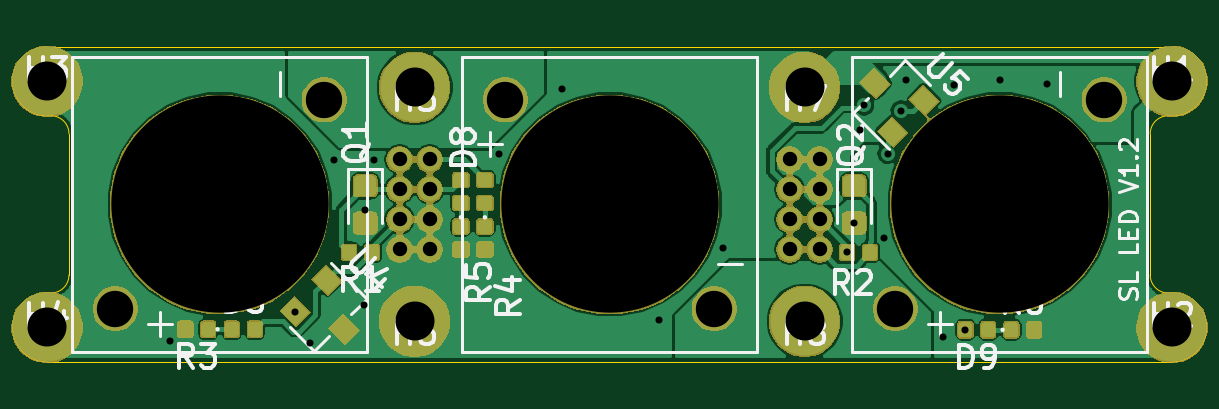
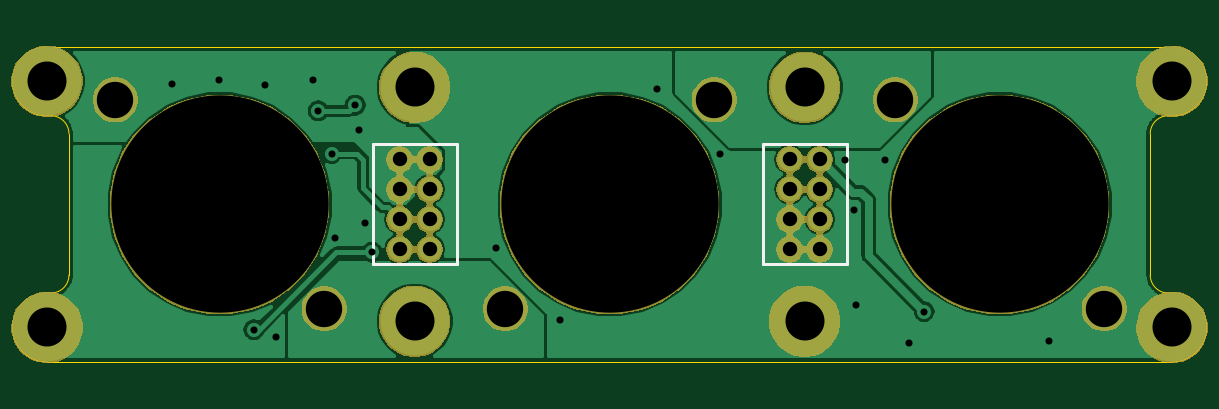
Circuit board: 10 layer files. Board 47.6 x 13.3 mm.
- bottom_copper: SkateLightLEDBoard-B_Cu.gbr (50940 bytes)
- bottom_mask: SkateLightLEDBoard-B_Mask.gbr (39084 bytes)
- paste: SkateLightLEDBoard-B_Paste.gbr (514 bytes)
- bottom_silk: SkateLightLEDBoard-B_SilkS.gbr (917 bytes)
- outline: SkateLightLEDBoard-Edge_Cuts.gbr (1380 bytes)
- top_copper: SkateLightLEDBoard-F_Cu.gbr (112257 bytes)
- top_mask: SkateLightLEDBoard-F_Mask.gbr (63198 bytes)
- paste: SkateLightLEDBoard-F_Paste.gbr (43002 bytes)
- top_silk: SkateLightLEDBoard-F_SilkS.gbr (18548 bytes)
- drill: SkateLightLEDBoard.drl (1035 bytes)

=== bottom_copper: SkateLightLEDBoard-B_Cu.gbr (50940 bytes, source omitted) ===
=== bottom_mask: SkateLightLEDBoard-B_Mask.gbr (39084 bytes, source omitted) ===
=== paste: SkateLightLEDBoard-B_Paste.gbr ===
G04 #@! TF.GenerationSoftware,KiCad,Pcbnew,(5.1.4)-1*
G04 #@! TF.CreationDate,2019-12-23T12:12:04-10:00*
G04 #@! TF.ProjectId,SkateLightLEDBoard,536b6174-654c-4696-9768-744c4544426f,rev?*
G04 #@! TF.SameCoordinates,Original*
G04 #@! TF.FileFunction,Paste,Bot*
G04 #@! TF.FilePolarity,Positive*
%FSLAX46Y46*%
G04 Gerber Fmt 4.6, Leading zero omitted, Abs format (unit mm)*
G04 Created by KiCad (PCBNEW (5.1.4)-1) date 2019-12-23 12:12:04*
%MOMM*%
%LPD*%
G04 APERTURE LIST*
G04 APERTURE END LIST*
M02*

=== bottom_silk: SkateLightLEDBoard-B_SilkS.gbr ===
G04 #@! TF.GenerationSoftware,KiCad,Pcbnew,(5.1.4)-1*
G04 #@! TF.CreationDate,2019-12-23T12:12:05-10:00*
G04 #@! TF.ProjectId,SkateLightLEDBoard,536b6174-654c-4696-9768-744c4544426f,rev?*
G04 #@! TF.SameCoordinates,Original*
G04 #@! TF.FileFunction,Legend,Bot*
G04 #@! TF.FilePolarity,Positive*
%FSLAX46Y46*%
G04 Gerber Fmt 4.6, Leading zero omitted, Abs format (unit mm)*
G04 Created by KiCad (PCBNEW (5.1.4)-1) date 2019-12-23 12:12:05*
%MOMM*%
%LPD*%
G04 APERTURE LIST*
%ADD10C,0.120000*%
G04 APERTURE END LIST*
D10*
X10033000Y-2540000D02*
X10033000Y2540000D01*
X6477000Y-2540000D02*
X10033000Y-2540000D01*
X6477000Y2540000D02*
X6477000Y-2540000D01*
X10033000Y2540000D02*
X6477000Y2540000D01*
X-6477000Y-2540000D02*
X-6477000Y2540000D01*
X-10033000Y-2540000D02*
X-6477000Y-2540000D01*
X-10033000Y2540000D02*
X-10033000Y-2540000D01*
X-6477000Y2540000D02*
X-10033000Y2540000D01*
M02*

=== outline: SkateLightLEDBoard-Edge_Cuts.gbr ===
G04 #@! TF.GenerationSoftware,KiCad,Pcbnew,(5.1.4)-1*
G04 #@! TF.CreationDate,2019-12-23T12:12:05-10:00*
G04 #@! TF.ProjectId,SkateLightLEDBoard,536b6174-654c-4696-9768-744c4544426f,rev?*
G04 #@! TF.SameCoordinates,Original*
G04 #@! TF.FileFunction,Profile,NP*
%FSLAX46Y46*%
G04 Gerber Fmt 4.6, Leading zero omitted, Abs format (unit mm)*
G04 Created by KiCad (PCBNEW (5.1.4)-1) date 2019-12-23 12:12:05*
%MOMM*%
%LPD*%
G04 APERTURE LIST*
%ADD10C,0.050800*%
G04 APERTURE END LIST*
D10*
X-23704478Y3750568D02*
G75*
G02X-22886924Y2990342I55554J-759972D01*
G01*
X-22886924Y2990596D02*
X-22886924Y0D01*
X23704478Y3750568D02*
G75*
G03X22886924Y2990342I-55554J-759972D01*
G01*
X22886924Y2990596D02*
X22886924Y0D01*
X23812987Y6667394D02*
G75*
G02X23705058Y3750564I-487J-1460394D01*
G01*
X-23812987Y6667394D02*
G75*
G03X-23705058Y3750564I487J-1460394D01*
G01*
X-23812500Y6667500D02*
X23812500Y6667500D01*
X-23704478Y-3750568D02*
G75*
G03X-22886924Y-2990342I55554J759972D01*
G01*
X-22886924Y-2990596D02*
X-22886924Y0D01*
X-23812987Y-6667394D02*
G75*
G02X-23705058Y-3750564I487J1460394D01*
G01*
X22886924Y-2990596D02*
X22886924Y0D01*
X23704478Y-3750568D02*
G75*
G02X22886924Y-2990342I-55554J759972D01*
G01*
X23812987Y-6667394D02*
G75*
G03X23705058Y-3750564I-487J1460394D01*
G01*
X23812500Y-6667500D02*
X-23812500Y-6667500D01*
M02*

=== top_copper: SkateLightLEDBoard-F_Cu.gbr (112257 bytes, source omitted) ===
=== top_mask: SkateLightLEDBoard-F_Mask.gbr (63198 bytes, source omitted) ===
=== paste: SkateLightLEDBoard-F_Paste.gbr (43002 bytes, source omitted) ===
=== top_silk: SkateLightLEDBoard-F_SilkS.gbr (18548 bytes, source omitted) ===
=== drill: SkateLightLEDBoard.drl ===
M48
; DRILL file {KiCad (5.1.4)-1} date 12/23/2019 12:12:07 PM
; FORMAT={2:4/ absolute / inch / suppress leading zeros}
; #@! TF.CreationDate,2019-12-23T12:12:07-10:00
; #@! TF.GenerationSoftware,Kicad,Pcbnew,(5.1.4)-1
FMAT,2
INCH,TZ
T1C0.0118
T2C0.0240
T3C0.0606
T4C0.0650
T5C0.3622
%
G90
G05
T1
X-7330Y-2280
X-5243Y-1786
X-4994Y-2313
X-4598Y743
X-4101Y-1677
X-4075Y-100
X-3925Y744
X-1848Y839
X-797Y1918
X821Y-1922
X1888Y-730
X3959Y-800
X4075Y-310
X4169Y1248
X4238Y1655
X4579Y-565
X4634Y846
X4856Y1557
X4938Y2078
X5562Y-2218
X5736Y1996
X5930Y-2090
X6504Y2069
X7289Y2005
T2
X-3500Y750
X-3500Y250
X-3500Y-250
X-3500Y-750
X-3000Y750
X-3000Y250
X-3000Y-250
X-3000Y-750
X3000Y750
X3000Y250
X3000Y-250
X3000Y-750
X3500Y750
X3500Y250
X3500Y-250
X3500Y-750
T3
X-8241Y-1741
X-4759Y1741
X-1741Y1741
X1741Y-1741
X4759Y-1741
X8241Y1741
T4
X-9375Y2050
X-3250Y-1950
X3250Y1950
X9375Y-2050
X3250Y-1950
X9375Y2050
X-3250Y1950
X-9375Y-2050
T5
X-6500Y0
X0Y0
X6500Y0
T0
M30

